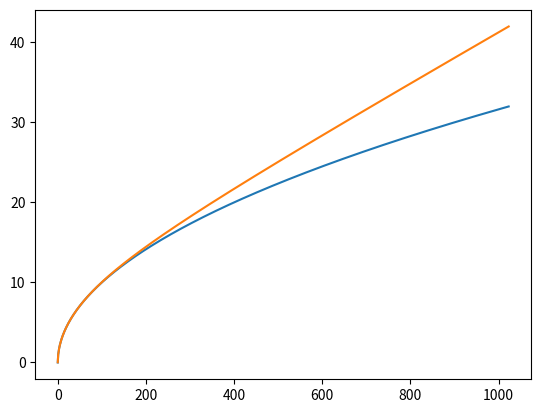

Python code for this plot:
import matplotlib.pyplot as plt
from math import sqrt

class Polinomial:
	def __init__(self,arr):
		if type(arr) is Polinomial:
			self.coef=arr.coef.copy()
			self.degree=len(arr.coef)
		else:
			self.coef=arr
			self.degree=len(arr)
	def getcoef(self,i):
		if i>=self.degree:return 0
		return self.coef[i]
	def __add__(self,poli):
		if type(poli) is int:return Polinomial([self.coef[0]+poli]+self.coef[1:])
		if type(poli) is Division:return Division(poli.dividend+self*poli.divisor,poli.divisor)
		l=[]
		for i in range(max(self.degree,poli.degree)):
			l.append(self.getcoef(i)+poli.getcoef(i))
		return Polinomial(l)
	def __sub__(self,poli):
		if type(poli) is int:return Polinomial([self.coef[0]-poli]+self.coef[1:])
		if type(poli) is Division:return Division(poli.dividend+self*poli.divisor,poli.divisor)
		l=[]
		for i in range(max(self.degree,poli.degree)):
			l.append(self.getcoef(i)-poli.getcoef(i))
		return Polinomial(l)
	def upgrade(self):
		self.degree+=1
		self.coef.insert(0,0)
	def downgrade(self):
		self.degree-=1
		self.coef.pop(0)
	def __mul__(self,poli):
		if type(poli) is Division:return Division(self*poli.dividend,poli.divisor)
		if type(poli) is int or type(poli) is float:
			l=[]
			for i in self.coef:
				l.append(i*poli)
			return Polinomial(l)
		if type(poli) is Polinomial:
			a,b=self,Polinomial(poli)
			res=Polinomial([])
			for i in a.coef:
				res+=b*i
				b.upgrade()
			return res
	def __truediv__(self,b):
		if type(b) is Polinomial:return Division(self,b)
		if type(b) is Division:return Division(b.divisor*self,b.dividend)
		if type(b) is int or type(b) is float:return self*1/b
	def eval(self,x):
		res=0
		if type(x) is Polinomial:res=Polinomial([0])
		if type(x) is Division:res=Division(Polinomial([0]),Polinomial([1]))
		for i in range(len(self.coef)-1,-1,-1):
			res*=x
			res+=self.coef[i]
		return res
	def __str__(self,rev=False):
		if self.degree==0:return ""
		res=""
		if self.coef[0]!=0:res=str(self.coef[0])
		for i,e in enumerate(self.coef[1:]):
			if e!=0:
				if e>0:res+="+"
				res+=str(e)+"x"
				if i!=0:res+="^{"+str(i+1)+"}"
		if self.coef[0]==0:return res[1:]
		return res
		
class Division:
	def __init__(self,a,b):
		self.dividend=a
		self.divisor=b
	def __mul__(self,div):
		if type(div) is Polinomial or type(div) is int or type(div) is float:return Division(self.dividend*div,self.divisor)
		if type(div) is Division:return Division(self.dividend*div.dividend,self.divisor*div.divisor)
	def __truediv__(self,div):
		if type(div) is Polinomial or type(div) is int or type(div) is float:return Division(self.dividend,self.divisor*div)
		if type(div) is Division:return Division(self.dividend*div.divisor,self.divisor*div.dividend)
	def __add__(self,poli):
		if type(poli) is Polinomial:return Division(self.dividend+poli*self.divisor,self.divisor)
		if type(poli) is Division:return Division(self.dividend*poli.divisor+self.divisor*poli.dividend,self.divisor*poli.divisor)
	def simplify(self):
		while self.dividend.coef[0]==0 and self.divisor.coef[0]==0:
			self.dividend.downgrade()
			self.divisor.downgrade()
	def eval(self,x):
		return self.dividend.eval(x)/self.divisor.eval(x)
	def __str__(self):
		return "\\frac{"+str(self.dividend)+"}{"+str(self.divisor)+"}"

a=Polinomial([0,1])
x=Polinomial([0,1])

for i in range(5):
	a=(a+x/a)/2
	a.simplify()

arr1=[]
arr2=[]
for i in range(1024):
	arr1.append(sqrt(i))
	arr2.append(a.eval(i))

plt.plot(arr1)
plt.plot(arr2)
plt.show()

a=Polinomial([0,1])
b=Polinomial([0,4,-4])

for i in range(4):
	a=b.eval(a)

print(a)